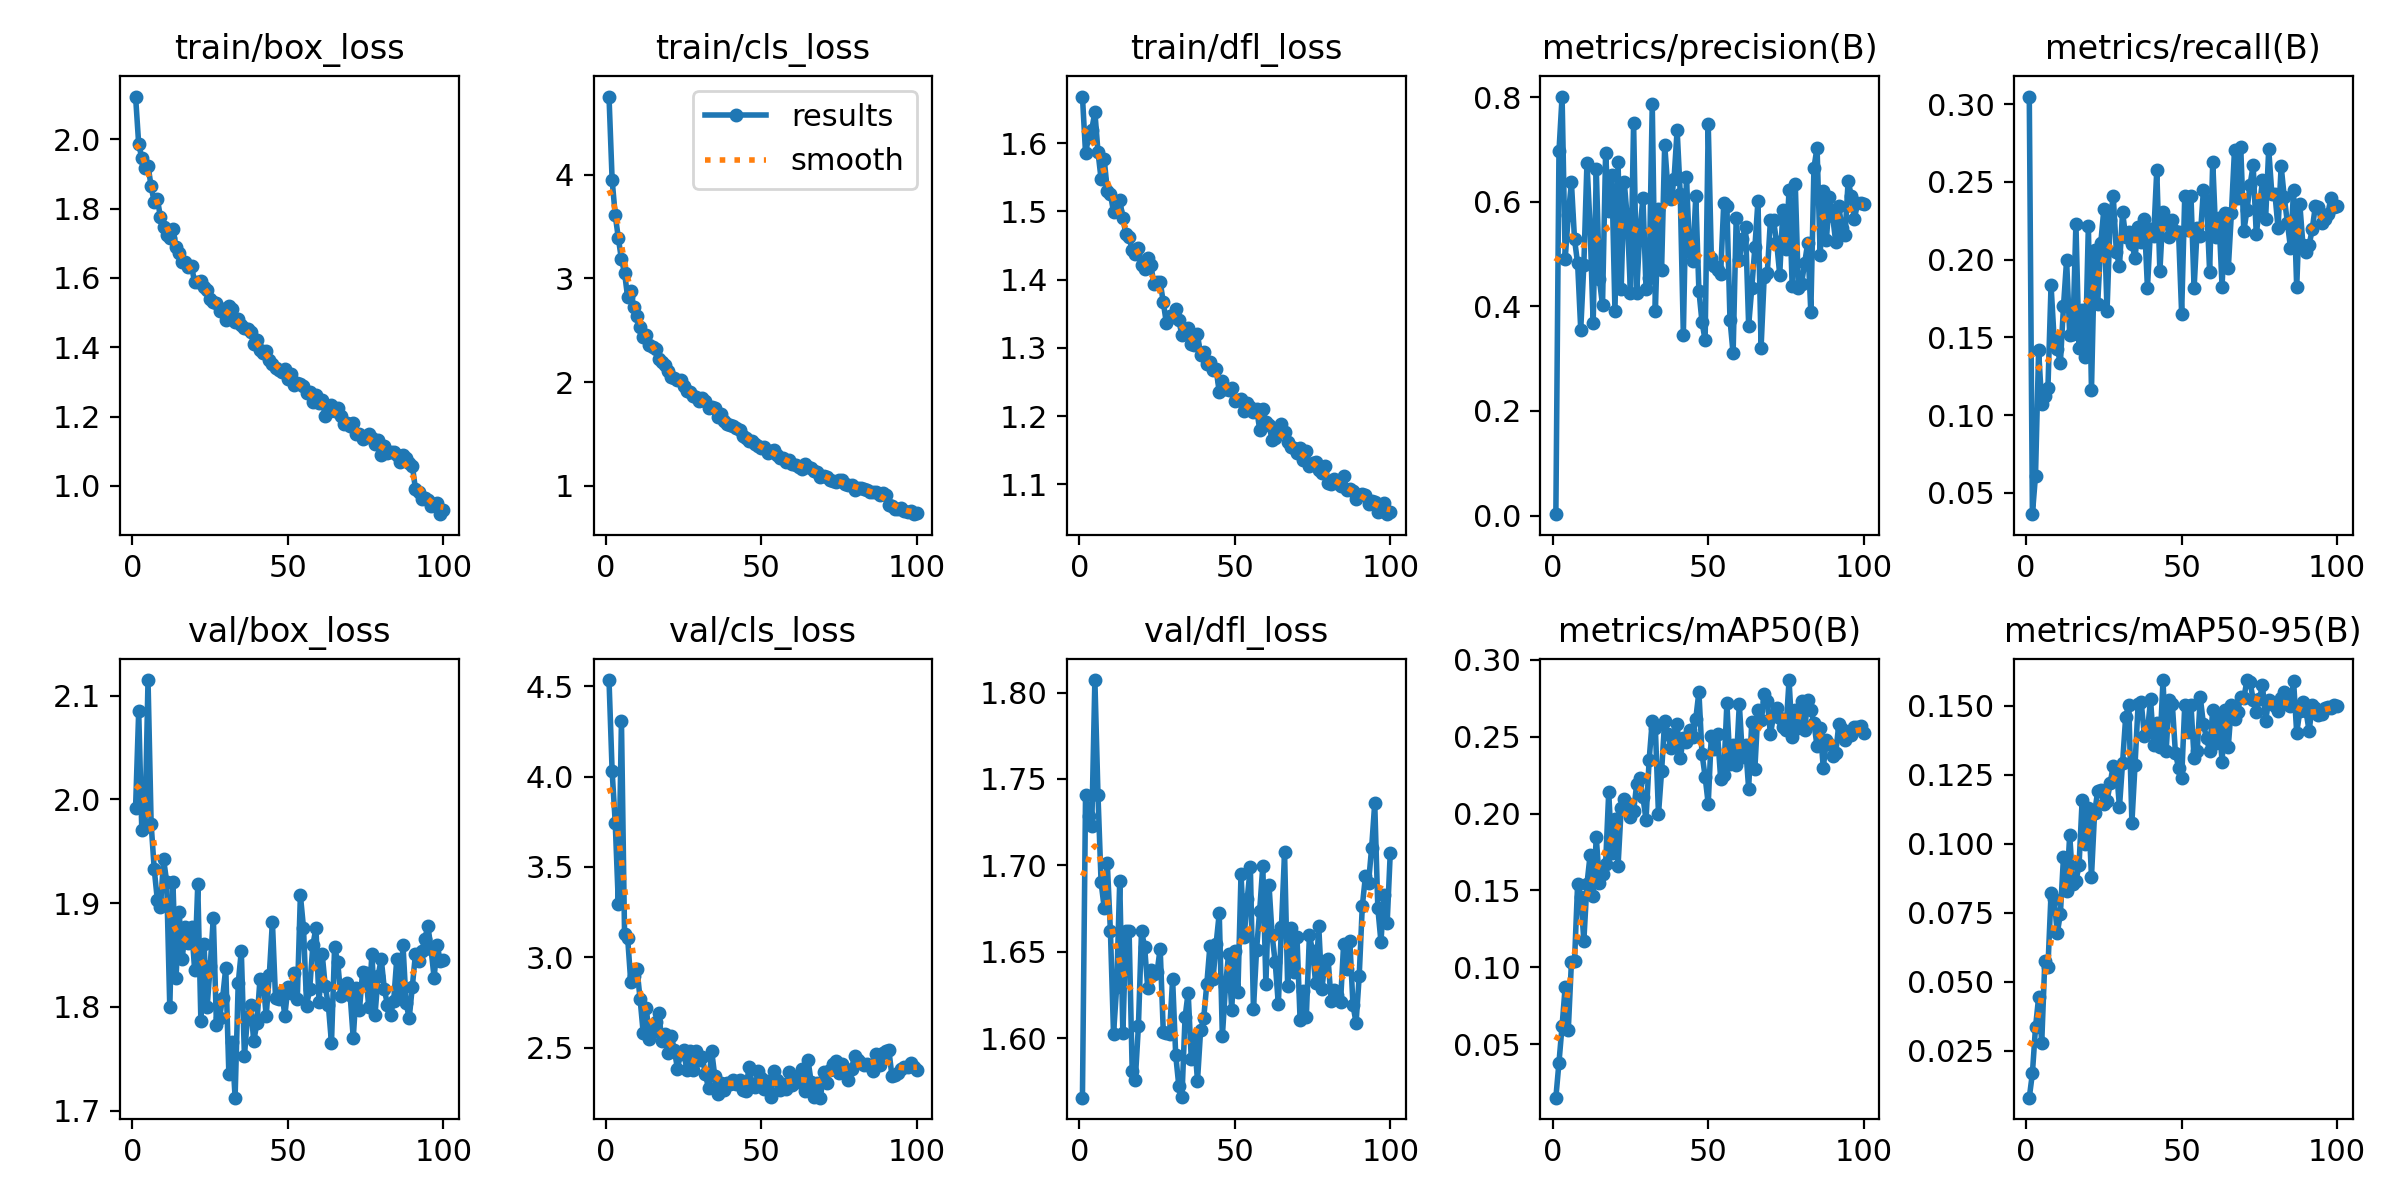

Data behind this chart, as committed beside it:
epoch, time, train/box_loss, train/cls_loss, train/dfl_loss, metrics/precision(B), metrics/recall(B), metrics/mAP50(B), metrics/mAP50-95(B), val/box_loss, val/cls_loss, val/dfl_loss, lr/pg0, lr/pg1, lr/pg2
1, 145.4, 2.123, 4.757, 1.668, 0.00258, 0.3049, 0.01522, 0.00798, 1.992, 4.535, 1.566, 0.0002735, 0.0002735, 0.0002735
2, 291.4, 1.986, 3.953, 1.586, 0.6969, 0.03624, 0.03806, 0.01678, 2.085, 4.031, 1.741, 0.0005457, 0.0005457, 0.0005457
3, 434.5, 1.946, 3.612, 1.609, 0.8016, 0.06107, 0.06191, 0.03345, 1.97, 3.745, 1.729, 0.0008124, 0.0008124, 0.0008124
4, 574.8, 1.917, 3.39, 1.62, 0.491, 0.1417, 0.08745, 0.04431, 1.973, 3.296, 1.723, 0.0008083, 0.0008083, 0.0008083
5, 715.1, 1.923, 3.184, 1.646, 0.5745, 0.1068, 0.05948, 0.02793, 2.115, 4.309, 1.807, 0.0008, 0.0008, 0.0008
6, 855.9, 1.864, 3.055, 1.587, 0.6377, 0.1123, 0.1032, 0.05759, 1.976, 3.127, 1.741, 0.0007918, 0.0007918, 0.0007918
7, 1010, 1.818, 2.816, 1.547, 0.5286, 0.1176, 0.1038, 0.05533, 1.933, 3.106, 1.69, 0.0007835, 0.0007835, 0.0007835
8, 1153, 1.828, 2.88, 1.577, 0.4822, 0.1836, 0.1544, 0.08199, 1.903, 2.861, 1.675, 0.0007753, 0.0007753, 0.0007753
9, 1294, 1.775, 2.721, 1.531, 0.3558, 0.1482, 0.146, 0.08006, 1.896, 2.894, 1.701, 0.000767, 0.000767, 0.000767
10, 1444, 1.748, 2.636, 1.526, 0.4798, 0.1425, 0.1174, 0.06757, 1.942, 2.935, 1.662, 0.0007588, 0.0007588, 0.0007588
11, 1586, 1.724, 2.535, 1.499, 0.675, 0.1335, 0.1541, 0.07464, 1.921, 2.768, 1.603, 0.0007505, 0.0007505, 0.0007505
12, 1728, 1.715, 2.436, 1.501, 0.5533, 0.17, 0.1728, 0.09529, 1.8, 2.581, 1.629, 0.0007423, 0.0007423, 0.0007423
13, 1869, 1.743, 2.457, 1.517, 0.3679, 0.1997, 0.1465, 0.08304, 1.92, 2.718, 1.691, 0.000734, 0.000734, 0.000734
14, 2010, 1.688, 2.36, 1.49, 0.663, 0.1517, 0.1847, 0.1033, 1.828, 2.546, 1.603, 0.0007258, 0.0007258, 0.0007258
15, 2150, 1.672, 2.337, 1.466, 0.4517, 0.152, 0.1548, 0.08558, 1.892, 2.583, 1.662, 0.0007175, 0.0007175, 0.0007175
16, 2291, 1.647, 2.319, 1.463, 0.4021, 0.2232, 0.1605, 0.08655, 1.846, 2.639, 1.662, 0.0007093, 0.0007093, 0.0007093
17, 2430, 1.645, 2.222, 1.443, 0.6937, 0.1429, 0.1674, 0.09215, 1.877, 2.691, 1.581, 0.0007011, 0.0007011, 0.0007011
18, 2570, 1.631, 2.194, 1.438, 0.5828, 0.1673, 0.2138, 0.1159, 1.862, 2.537, 1.576, 0.0006928, 0.0006928, 0.0006928
19, 2708, 1.634, 2.162, 1.447, 0.6509, 0.1371, 0.1746, 0.09981, 1.877, 2.578, 1.607, 0.0006846, 0.0006846, 0.0006846
20, 2849, 1.587, 2.106, 1.422, 0.3921, 0.2219, 0.1967, 0.1128, 1.836, 2.472, 1.662, 0.0006763, 0.0006763, 0.0006763
21, 2989, 1.589, 2.05, 1.416, 0.6755, 0.1161, 0.166, 0.08814, 1.918, 2.564, 1.653, 0.0006681, 0.0006681, 0.0006681
22, 3128, 1.591, 2.043, 1.432, 0.4338, 0.2061, 0.2034, 0.1112, 1.786, 2.488, 1.629, 0.0006598, 0.0006598, 0.0006598
23, 3267, 1.575, 2.022, 1.422, 0.6377, 0.1717, 0.2095, 0.119, 1.86, 2.384, 1.64, 0.0006516, 0.0006516, 0.0006516
24, 3409, 1.565, 2.021, 1.394, 0.5662, 0.2109, 0.2066, 0.1196, 1.8, 2.463, 1.637, 0.0006433, 0.0006433, 0.0006433
25, 3549, 1.54, 1.962, 1.397, 0.4252, 0.2328, 0.1978, 0.1146, 1.839, 2.484, 1.638, 0.0006351, 0.0006351, 0.0006351
26, 3693, 1.529, 1.916, 1.397, 0.7517, 0.1668, 0.2015, 0.1154, 1.886, 2.376, 1.652, 0.0006268, 0.0006268, 0.0006268
27, 3832, 1.529, 1.905, 1.367, 0.4264, 0.2254, 0.2192, 0.1219, 1.783, 2.483, 1.604, 0.0006186, 0.0006186, 0.0006186
28, 3973, 1.503, 1.862, 1.336, 0.5444, 0.2409, 0.2229, 0.1283, 1.789, 2.376, 1.603, 0.0006103, 0.0006103, 0.0006103
29, 4114, 1.511, 1.855, 1.347, 0.6073, 0.2051, 0.2106, 0.1276, 1.809, 2.482, 1.603, 0.0006021, 0.0006021, 0.0006021
30, 4255, 1.479, 1.813, 1.346, 0.4343, 0.1956, 0.196, 0.1133, 1.838, 2.431, 1.634, 0.0005938, 0.0005938, 0.0005938
31, 4395, 1.519, 1.847, 1.358, 0.454, 0.2306, 0.2349, 0.1293, 1.735, 2.445, 1.59, 0.0005856, 0.0005856, 0.0005856
32, 4535, 1.509, 1.815, 1.341, 0.7871, 0.2144, 0.2603, 0.146, 1.766, 2.353, 1.572, 0.0005774, 0.0005774, 0.0005774
33, 4674, 1.472, 1.744, 1.318, 0.392, 0.2177, 0.2555, 0.1504, 1.713, 2.275, 1.566, 0.0005691, 0.0005691, 0.0005691
34, 4816, 1.481, 1.755, 1.323, 0.5856, 0.2102, 0.1996, 0.1076, 1.823, 2.483, 1.612, 0.0005609, 0.0005609, 0.0005609
35, 4957, 1.465, 1.747, 1.329, 0.4701, 0.2011, 0.2275, 0.1285, 1.854, 2.344, 1.626, 0.0005526, 0.0005526, 0.0005526
36, 5098, 1.456, 1.666, 1.305, 0.7094, 0.2213, 0.2604, 0.1505, 1.753, 2.243, 1.588, 0.0005444, 0.0005444, 0.0005444
37, 5238, 1.453, 1.69, 1.305, 0.6272, 0.2115, 0.252, 0.1514, 1.791, 2.304, 1.6, 0.0005361, 0.0005361, 0.0005361
38, 5376, 1.443, 1.621, 1.32, 0.605, 0.226, 0.2424, 0.1392, 1.802, 2.264, 1.575, 0.0005279, 0.0005279, 0.0005279
39, 5514, 1.409, 1.595, 1.29, 0.6433, 0.1818, 0.2437, 0.1407, 1.767, 2.305, 1.605, 0.0005196, 0.0005196, 0.0005196
40, 5655, 1.422, 1.583, 1.294, 0.7375, 0.2199, 0.2581, 0.1523, 1.784, 2.298, 1.612, 0.0005114, 0.0005114, 0.0005114
41, 5794, 1.392, 1.578, 1.276, 0.6159, 0.215, 0.2361, 0.1358, 1.827, 2.319, 1.632, 0.0005031, 0.0005031, 0.0005031
42, 5934, 1.384, 1.559, 1.28, 0.3456, 0.2575, 0.2489, 0.1437, 1.825, 2.3, 1.653, 0.0004949, 0.0004949, 0.0004949
43, 6074, 1.389, 1.539, 1.267, 0.6481, 0.1924, 0.2467, 0.1349, 1.792, 2.323, 1.635, 0.0004866, 0.0004866, 0.0004866
44, 6214, 1.363, 1.482, 1.269, 0.505, 0.2308, 0.2546, 0.1593, 1.831, 2.265, 1.655, 0.0004784, 0.0004784, 0.0004784
45, 6357, 1.351, 1.461, 1.235, 0.4862, 0.2257, 0.2495, 0.1335, 1.882, 2.259, 1.672, 0.0004701, 0.0004701, 0.0004701
46, 6496, 1.34, 1.431, 1.252, 0.611, 0.2144, 0.2616, 0.1521, 1.809, 2.391, 1.601, 0.0004619, 0.0004619, 0.0004619
47, 6635, 1.333, 1.429, 1.24, 0.4305, 0.2254, 0.2792, 0.1506, 1.807, 2.3, 1.63, 0.0004537, 0.0004537, 0.0004537
48, 6775, 1.329, 1.405, 1.238, 0.3701, 0.2186, 0.2389, 0.1328, 1.815, 2.282, 1.649, 0.0004454, 0.0004454, 0.0004454
49, 6913, 1.336, 1.386, 1.241, 0.3355, 0.2178, 0.224, 0.1276, 1.792, 2.373, 1.617, 0.0004372, 0.0004372, 0.0004372
50, 7053, 1.31, 1.359, 1.222, 0.7492, 0.1653, 0.2063, 0.1237, 1.819, 2.33, 1.65, 0.0004289, 0.0004289, 0.0004289
51, 7193, 1.324, 1.369, 1.223, 0.4935, 0.2412, 0.2508, 0.1504, 1.814, 2.27, 1.627, 0.0004207, 0.0004207, 0.0004207
52, 7332, 1.291, 1.316, 1.225, 0.4771, 0.219, 0.2421, 0.1405, 1.832, 2.317, 1.695, 0.0004124, 0.0004124, 0.0004124
53, 7473, 1.296, 1.332, 1.208, 0.4704, 0.2409, 0.2515, 0.1504, 1.807, 2.227, 1.658, 0.0004042, 0.0004042, 0.0004042
54, 7612, 1.293, 1.341, 1.219, 0.4628, 0.1816, 0.2228, 0.1311, 1.908, 2.372, 1.681, 0.0003959, 0.0003959, 0.0003959
55, 7751, 1.287, 1.293, 1.213, 0.5983, 0.2204, 0.225, 0.1335, 1.876, 2.323, 1.699, 0.0003877, 0.0003877, 0.0003877
56, 7890, 1.268, 1.263, 1.206, 0.5919, 0.2151, 0.2718, 0.1531, 1.801, 2.264, 1.617, 0.0003794, 0.0003794, 0.0003794
57, 8028, 1.272, 1.271, 1.211, 0.3749, 0.2447, 0.2325, 0.1433, 1.817, 2.297, 1.651, 0.0003712, 0.0003712, 0.0003712
58, 8166, 1.241, 1.232, 1.18, 0.31, 0.2378, 0.2444, 0.1383, 1.859, 2.268, 1.674, 0.0003629, 0.0003629, 0.0003629
59, 8305, 1.263, 1.243, 1.21, 0.5687, 0.1922, 0.2316, 0.1335, 1.876, 2.364, 1.7, 0.0003547, 0.0003547, 0.0003547
60, 8442, 1.238, 1.205, 1.191, 0.4895, 0.263, 0.2714, 0.1487, 1.804, 2.295, 1.631, 0.0003464, 0.0003464, 0.0003464
... 40 more rows
